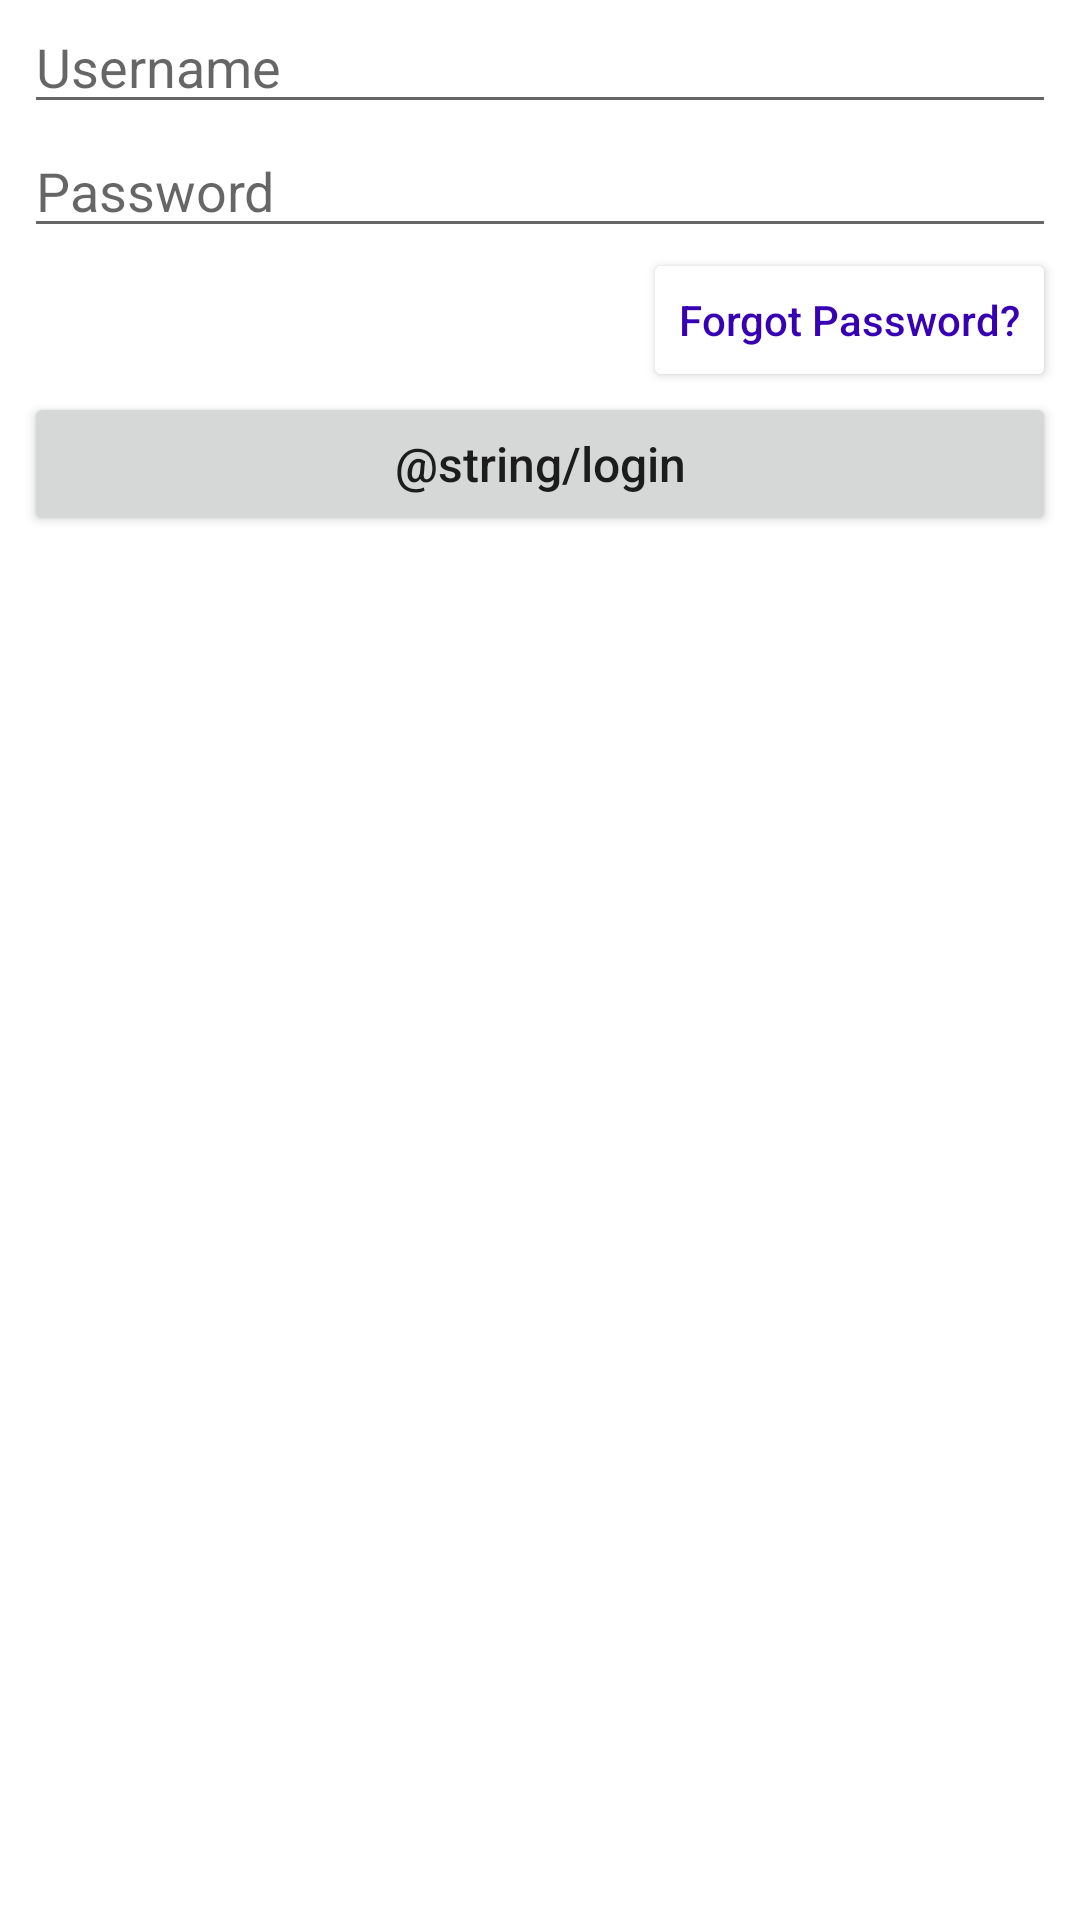

Here is an Android app screen rendered from its layout file. Give the layout XML and the strings, colors and styles it references.
<!-- AndroidManifest.xml: application theme Theme.Parstagram -->
<!-- res/layout/activity_login.xml -->
<?xml version="1.0" encoding="utf-8"?>
<androidx.constraintlayout.widget.ConstraintLayout xmlns:android="http://schemas.android.com/apk/res/android"
    xmlns:app="http://schemas.android.com/apk/res-auto"
    xmlns:tools="http://schemas.android.com/tools"
    android:layout_width="match_parent"
    android:layout_height="match_parent"
    tools:context=".LoginActivity">

    <EditText
        android:id="@+id/etPassword"
        android:layout_width="match_parent"
        android:layout_height="wrap_content"
        android:layout_marginHorizontal="8dp"
        android:ems="10"
        android:hint="@string/password"
        android:inputType="textPassword"
        app:layout_constraintStart_toStartOf="parent"
        app:layout_constraintTop_toBottomOf="@+id/etUsername" />

    <EditText
        android:id="@+id/etUsername"
        android:layout_width="match_parent"
        android:layout_height="wrap_content"
        android:layout_marginHorizontal="8dp"
        android:ems="10"
        android:hint="@string/username"
        android:inputType="textPersonName"
        app:layout_constraintStart_toStartOf="parent"
        app:layout_constraintTop_toTopOf="parent" />

    <Button
        android:id="@+id/btnLogin"
        android:layout_width="match_parent"
        android:layout_height="wrap_content"
        android:layout_marginHorizontal="8dp"
        android:text="@string/login"
        android:textAllCaps="false"
        android:textSize="16sp"
        app:layout_constraintEnd_toEndOf="parent"
        app:layout_constraintHorizontal_bias="1.0"
        app:layout_constraintStart_toStartOf="parent"
        app:layout_constraintTop_toBottomOf="@+id/btnForgot" />

    <Button
        android:id="@+id/btnForgot"
        android:layout_width="wrap_content"
        android:layout_height="wrap_content"
        android:layout_marginEnd="8dp"
        android:backgroundTint="@color/white"
        android:text="@string/forgot_password"
        android:textAllCaps="false"
        android:textColor="@color/purple_700"
        app:layout_constraintEnd_toEndOf="parent"
        app:layout_constraintTop_toBottomOf="@+id/etPassword" />

</androidx.constraintlayout.widget.ConstraintLayout>
<!-- resources referenced by this layout -->
<resources>
  <color name="purple_700">#FF3700B3</color>
  <color name="white">#FFFFFFFF</color>
  <string name="forgot_password">Forgot Password?</string>
  <string name="password">Password</string>
  <string name="username">Username</string>
  <style name="Theme.Parstagram" parent="Theme.MaterialComponents.DayNight.DarkActionBar">
          
          <item name="colorPrimary">@color/royal_blue</item>
          <item name="colorPrimaryVariant">@color/royal_blue_mid</item>
          <item name="colorOnPrimary">@color/white</item>
          
          <item name="colorSecondary">@color/purple_red</item>
          <item name="colorSecondaryVariant">@color/dark_pink</item>
          <item name="colorOnSecondary">@color/black</item>
          
          <item name="android:statusBarColor" tools:targetApi="l">?attr/colorPrimaryVariant</item>
      </style>
  <color name="royal_blue">#FF405DE6</color>
  <color name="royal_blue_mid">#FF2341CD</color>
  <color name="purple_red">#FFE1306C</color>
  <color name="dark_pink">#FFC13584</color>
  <color name="black">#FF000000</color>
</resources>
